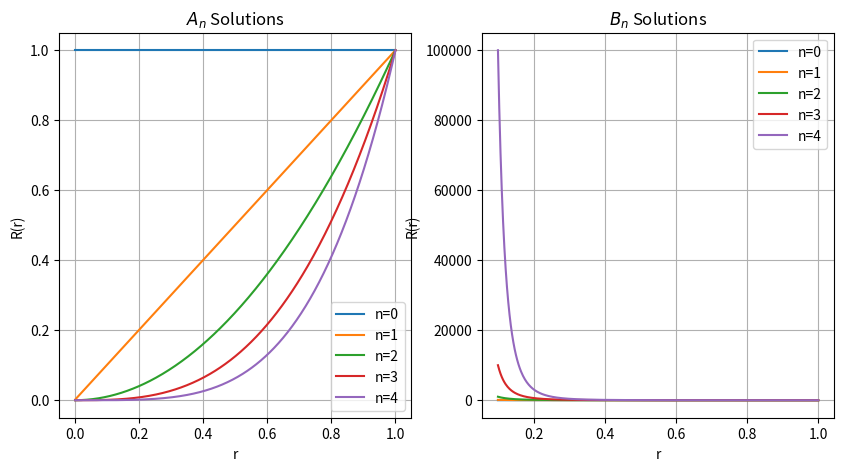
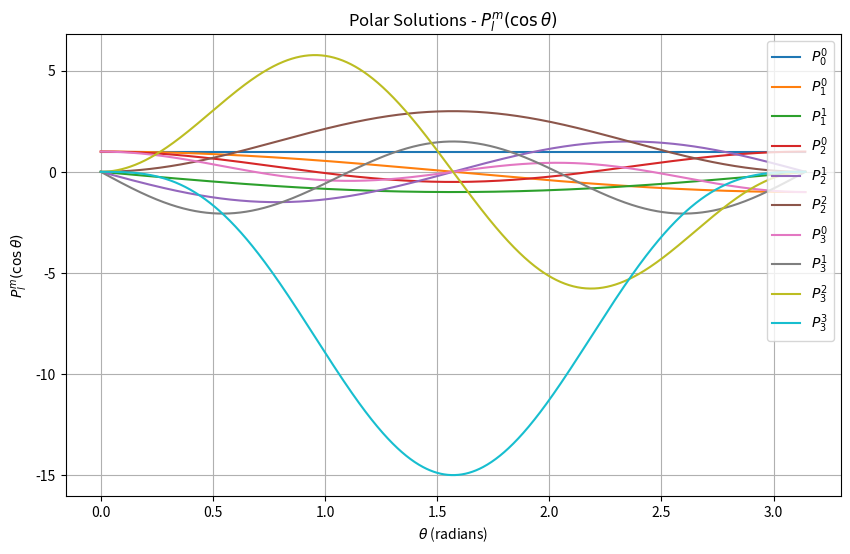
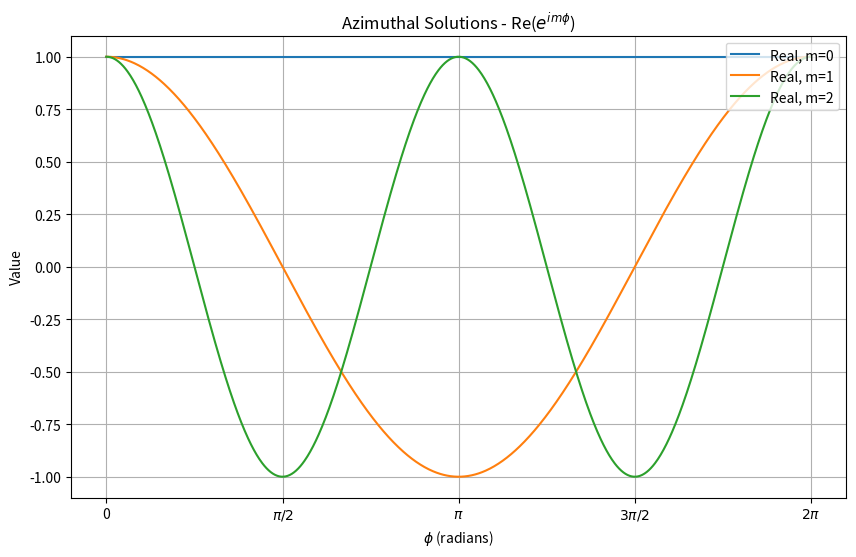
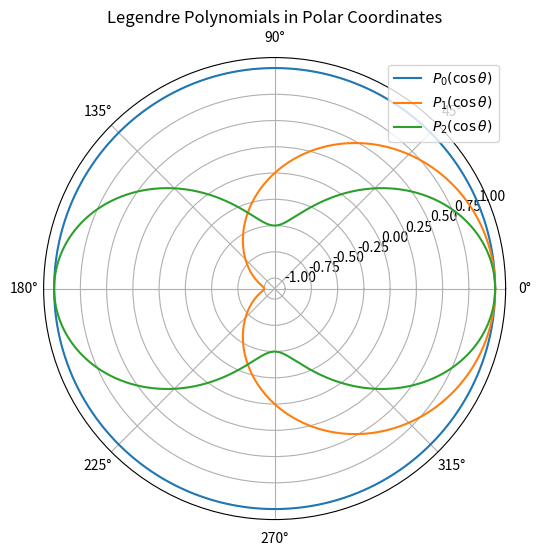

These charts were generated, in order, by the following Python code:
#!/usr/bin/env python
# coding: utf-8

# # 5 Oct 2023 - Activity: Solving PDEs in Spherical Coordinates
# 
# We can extend the ideas we developed from Separation of Variables to solve PDEs in spherical coordinates. We propose a similar solution to the one we used for Cartesian coordinates, functions of a single variable.
# 
# $$V(r,\theta,\phi) = R(r) \Theta(\theta) \Phi(\phi)$$
# 
# We have [shown that we can solve this problem in general](../../assets/notes/Notes-Separation_of_Variables_Spherical.pdf). We will now apply this to a specific problem. Recall these general solutions are written in the following ways:
# 
# $$R(r) = A r^n + \frac{B}{r^{n+1}}$$
# 
# $$\Theta(\theta) = P^m_l(\cos\theta)$$
# 
# $$\Phi(\phi) = e^{i m \phi}$$
# 
# where $P^m_l(\cos\theta)$ are the [associated Legendre polynomials](https://en.wikipedia.org/wiki/Associated_Legendre_polynomials). So that the general solution is the product of these for different values of $n$, $l$, and $m$. One solution is some combination of $n$, $l$, and $m$, written like this:
# 
# $$V_{nlm}(r,\theta,\phi) = \left(A_{nlm} r^n + \frac{B_{nlm}}{r^{n+1}}\right) P^m_l(\cos\theta) e^{i m \phi}$$
# 
# where $A_{nlm}$ and $B_{nlm}$ are constants. Because Laplace's equation is linear, we can write the general solution as a sum of these solutions:
# 
# $$V(r,\theta,\phi) = \sum_{n=0}^\infty \sum_{l=0}^\infty \sum_{m=-l}^l \left(A_{nlm} r^n + \frac{B_{nlm}}{r^{n+1}}\right) P^m_l(\cos\theta) e^{i m \phi}$$

# ## Visualizing the Solutions
# 
# One of the major challenges with these general solutions is seeing what the solutions look like. We can use these picture to help us dtermine if we can remove one or more terms before trying to match boundary conditions. We will plot each of the solutions below with respect to their relative variables.
# 
# ### Radial Solutions
# 
# Below, we are plotting the solutions $r^n$ and $r^{-(n+1)}$ for several choices of $n$. You can see where the solutions blow up. This is helpful for matching boundary conditions.

# In[1]:


import matplotlib.pyplot as plt
import numpy as np

max_n = 4
step = 500
max_x = 1
start_x = max_x/step

# Radial coordinate
r = np.linspace(start_x, max_x, step)

plt.figure(figsize=(10,5))
plt.subplot(1,2,1)
plt.title(r'$A_n$ Solutions')
plt.xlabel('r')
plt.ylabel('R(r)')

for n in range(max_n + 1):
    radial_solution = r**n
    plt.plot(r, radial_solution, label=f'n={n}')

plt.legend()
plt.grid(True)


max_n = 4
step = 500
max_x = 1
start_x = 0.1

# Radial coordinate
r = np.linspace(start_x, max_x, step)

plt.subplot(1,2,2)
plt.title(r'$B_n$ Solutions')
plt.xlabel('r')
plt.ylabel('R(r)')

for n in range(max_n + 1):  # for negative n

    radial_solution = 1/(r**(n+1))
    plt.plot(r, radial_solution, label=f'n={n}')

plt.legend()
plt.grid(True)


# ## The Polar Angle Solutions
# 
# These solutions are the associated Legendre Polynomials, presented below. 
# 
# $$P_l^m(\cos\theta)$$

# In[2]:


from scipy.special import lpmv

theta = np.linspace(0, np.pi, 1000)  # theta from 0 to pi
x = np.cos(theta)  # x = cos(theta)

# Define a set of (l, m) pairs to plot
lm_pairs = [(0, 0), (1, 0), (1, 1), (2, 0), (2, 1), (2, 2), (3, 0), (3, 1), (3, 2), (3, 3)]

plt.figure(figsize=(10,6))
for l, m in lm_pairs:
    if m <= l:  # The associated Legendre functions are only defined for m <= l
        plt.plot(theta, lpmv(m, l, x), label=f'$P_{{{l}}}^{{{m}}}$')

plt.title(r'Polar Solutions - $P_l^m(\cos\theta)$')
plt.xlabel(r'$\theta$ (radians)')
plt.ylabel(r'$P_l^m(\cos\theta)$')
plt.legend(loc='upper right')
plt.grid(True)


# ### The Azimuthal Angle Solutions
# 
# These solutions are the exponential functions, presented below.
# 
# $$e^{i m \phi}$$

# In[3]:


# Define phi from 0 to 2*pi
phi = np.linspace(0, 2 * np.pi, 1000)

# Define a set of m values to plot
m_values = [0, 1, 2]

plt.figure(figsize=(10,6))
plt.xticks([0, np.pi/2, np.pi, 3*np.pi/2, 2*np.pi], ['0', r'$\pi/2$', r'$\pi$', r'$3\pi/2$', r'$2\pi$'])

# Plot the real and imaginary parts of e^(im*phi) for different m values
for m in m_values:
    plt.plot(phi, np.cos(m * phi), linestyle='-', label=f'Real, m={m}')

plt.title('Azimuthal Solutions - Re($e^{im\phi}$)')
plt.xlabel(r'$\phi$ (radians)')
plt.ylabel('Value')
plt.legend(loc='upper right')
plt.grid(True)
plt.show()


# ## Azimuthally Symmetric Solutions
# 
# In the case of azimuthally symmetric solutions, the potential is independent of $\phi$ and the solutions are of the form:
# 
# $$V(r,\theta) = \sum_{n=0}^\infty \sum_{l=0}^\infty \left(A_{nl} r^n + \frac{B_{nl}}{r^{n+1}}\right) P_l(\cos\theta)$$
# 
# where $P_l(\cos\theta)$ are the [Legendre polynomials](https://en.wikipedia.org/wiki/Legendre_polynomials). The solutions are plotted below, but this time in 2D. You can imagine those solutions spun around the z-axis. We will exclusively use these solutions for the remainder of this activity because they make visualization easier.
# 
# We can see here why $P_0$ is the only solution for a perfectly spherical charge distribution. The other solutions are not spherically symmetric. It's also possible to see where the dipole moment is in the $P_1$ solution; notice it's spread out a bit.
#     

# In[4]:


from scipy.special import legendre

theta = np.linspace(0, 2 * np.pi, 1000)
x = np.cos(theta)

# Define a set of l values to plot
l_values = [0, 1, 2]

plt.figure(figsize=(10,6))

# Create a polar subplot
ax = plt.subplot(111, projection='polar')

for l in l_values:
    # Generate Legendre Polynomial
    P_l = legendre(l)
    # Evaluate the polynomial at x = cos(theta)
    y = P_l(x)
    ax.plot(theta, y, label=f'$P_{l}(\cos \\theta)$')

ax.set_title('Legendre Polynomials in Polar Coordinates')
ax.legend(loc='upper right')

plt.show()


# ## Matching Boundary Conditions and Plotting the Potential
# 
# **&#9989; Do this** 
# 
# ### Sphere of constant surface potential
# 
# Consider a sphere of with a radius $a$. If the potential on the surface is $V_0$, what is the potential inside and outside the sphere?
# 
# 1. Consider the radial solutions (what doesn't blow up?)
# 2. Consider the polar angle solutions, what has to be true? What does that say about terms with $l>0$?
# 3. Write down the solution inside and outside the sphere.
# 4. Make a heat map plot (in $x$ and $y$) of the potential inside and outside the sphere. You can set $a=1$ and $V_0=1$ if that helps.

# In[5]:


## your code here


# **&#9989; Do this** 
# 
# ### Sphere of variable potential
# 
# Consider a sphere of with a radius $a$. If the potential on the surface is $V(\theta)$, what is the potential inside and outside the sphere?
# 
# 1. Consider the radial solutions (what doesn't blow up?)
# 2. Consider the polar angle solutions, what has to be true? Can you say anything about them?
# 3. What if $V(\theta) = V_0 \cos(\theta)$? What is the potential inside and outside the sphere?

# ## Example of Polarization
# 
# **&#9989; Do this** 
# 
# Put a metal sphere of radius $a$ in a uniform electric field $\vec{E} = E_0 \hat{z}$. 
# 
# ![Sphere in a uniform electric field](https://d2vlcm61l7u1fs.cloudfront.net/media%2F2f6%2F2f6e4bc3-0070-470f-9451-6376a4eceddc%2Fphpl2HMKa.png)
# 
# What is the potential inside and outside the sphere?
# 
# 1. Draw the picture and write down the boundary conditions. What is the potential everywhere on a metal?
# 2. What general solution do you need to use? How do you know?
# 3. What are the boundary conditions for the radial solutions? The polar angle solutions?
# 4. Match your boundary conditions to your general solution. What is the potential inside and outside the sphere?
# 5. Make a heat map plot (in $x$ and $y$) of the potential inside and outside the sphere. You can set $a=1$ and $E_0=1$ if that helps.
# 6. (challenge) Find the polarization charge density on the surface of the sphere. What is the total charge on the sphere?

# In[6]:


## your code here


# In[ ]:




